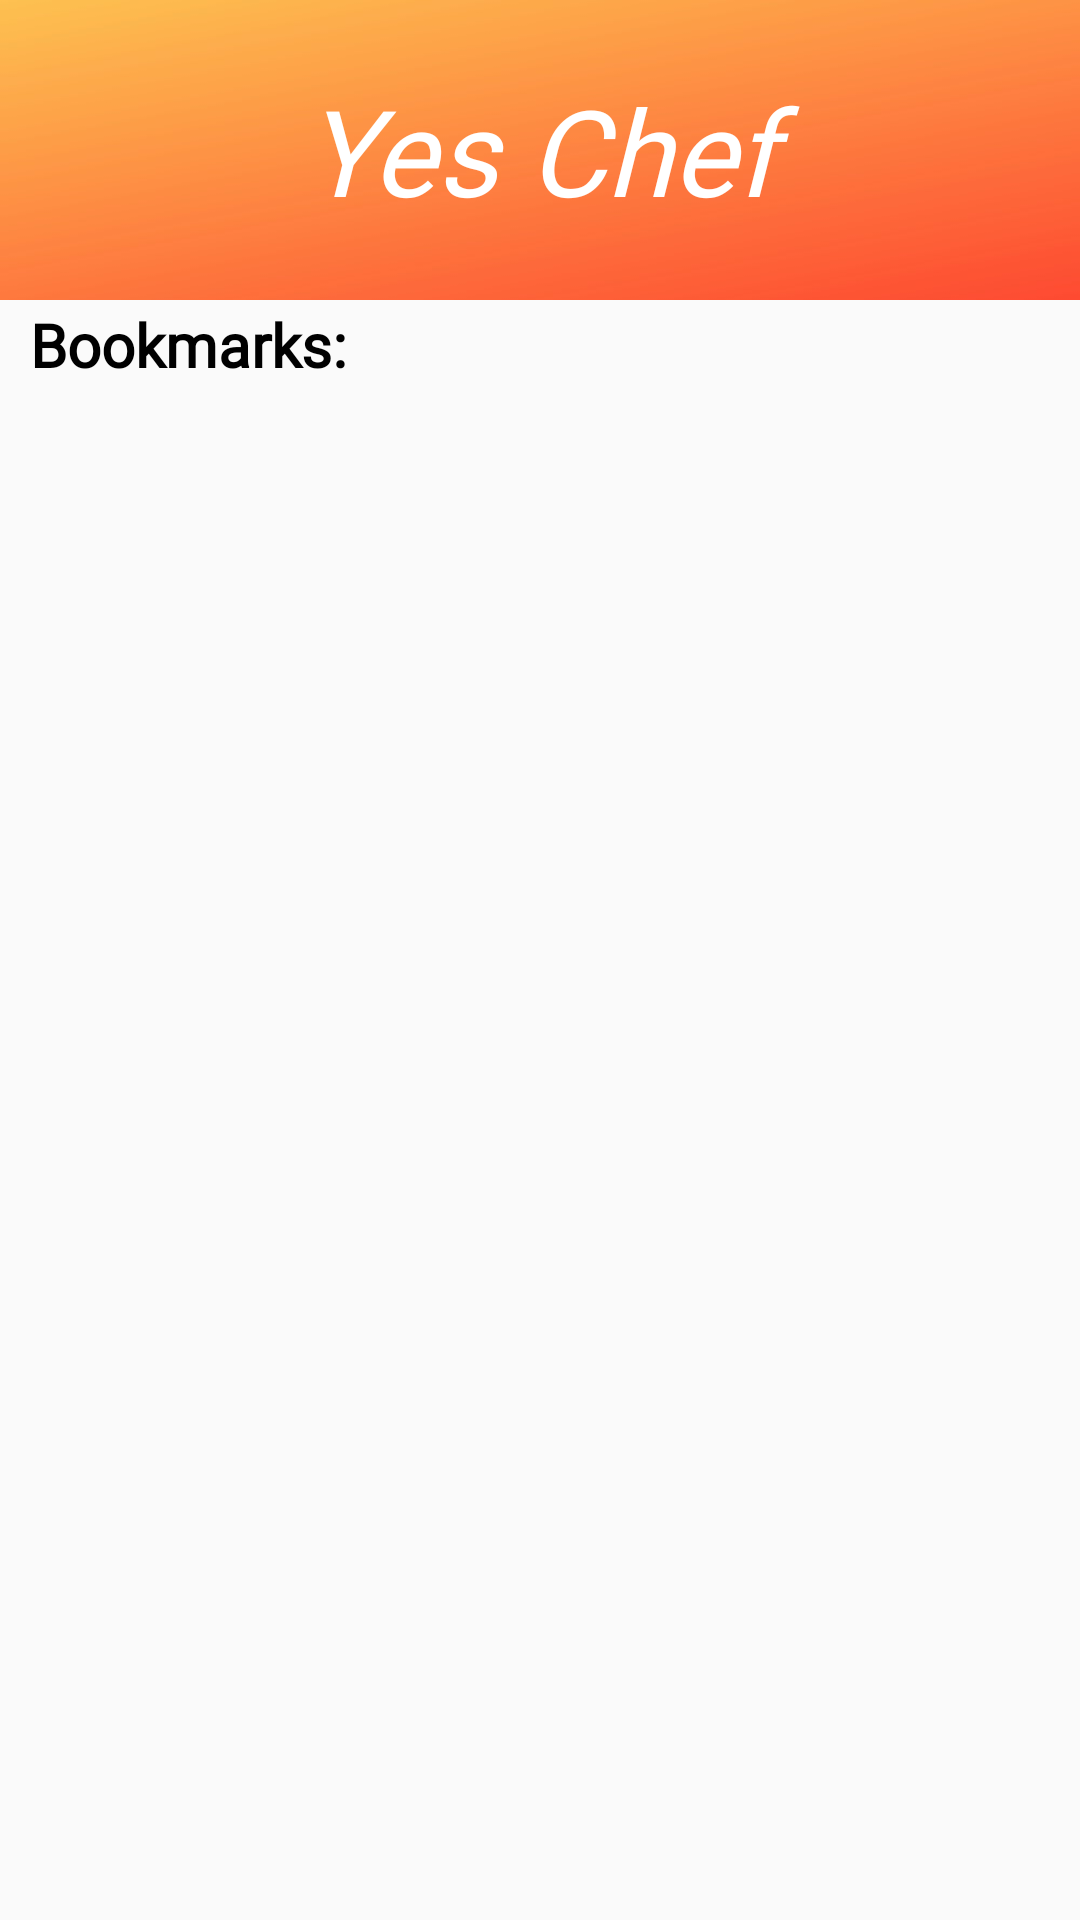

Android layout source for this screen:
<!-- AndroidManifest.xml: application theme Theme.YesChefUserApp -->
<!-- res/layout/fragment_bookmarks.xml -->
<?xml version="1.0" encoding="utf-8"?>
<LinearLayout
    xmlns:android="http://schemas.android.com/apk/res/android"
    android:layout_width="match_parent"
    android:layout_height="match_parent"
    android:orientation="vertical">

    <TextView
        android:layout_width="match_parent"
        android:layout_height="100dp"
        android:text="@string/project_name"
        android:fontFamily="@font/dancing_script_bold"
        android:textColor="#fff"
        android:background="@drawable/login_image"
        android:textSize="40sp"
        android:textStyle="italic"
        android:gravity="center"
        />

    <TextView
        android:layout_width="match_parent"
        android:layout_height="30dp"
        android:layout_marginStart="10dp"
        android:fontFamily="@font/courier_prime_bold_italic"
        android:gravity="center_vertical"
        android:text="@string/bookmarks_header"
        android:textColor="@color/black"
        android:textSize="20sp"
        android:textStyle="bold" />

    <androidx.recyclerview.widget.RecyclerView
        android:id="@+id/bookmark_recycler_view"
        android:layout_width="match_parent"
        android:layout_height="match_parent"
        android:layout_marginTop="10dp"/>
</LinearLayout>
<!-- resources referenced by this layout -->
<resources>
  <!-- drawable login_image: png bitmap (drawable, 10821 bytes) -->
  <string name="bookmarks_header">Bookmarks:</string>
  <string name="project_name">Yes Chef</string>
  <style name="Theme.YesChefUserApp" parent="Theme.AppCompat.Light.NoActionBar">
          
          <item name="colorPrimary">@color/purple_500</item>
          <item name="colorPrimaryVariant">@color/purple_700</item>
          <item name="colorOnPrimary">@color/white</item>
          
          <item name="colorSecondary">@color/teal_200</item>
          <item name="colorSecondaryVariant">@color/teal_700</item>
          <item name="colorOnSecondary">@color/black</item>
          
          <item name="android:statusBarColor" tools:targetApi="l">?attr/colorPrimaryVariant</item>
          
      </style>
  <!-- not gathered from this repository: default colours our renderer supplied (Android Studio template values) -->
  <color name="purple_500">#FF6200EE</color>
  <color name="purple_700">#FF3700B3</color>
  <color name="teal_200">#FF03DAC5</color>
  <color name="teal_700">#FF018786</color>
  <color name="black">#FF000000</color>
  <color name="white">#FFFFFFFF</color>
</resources>
